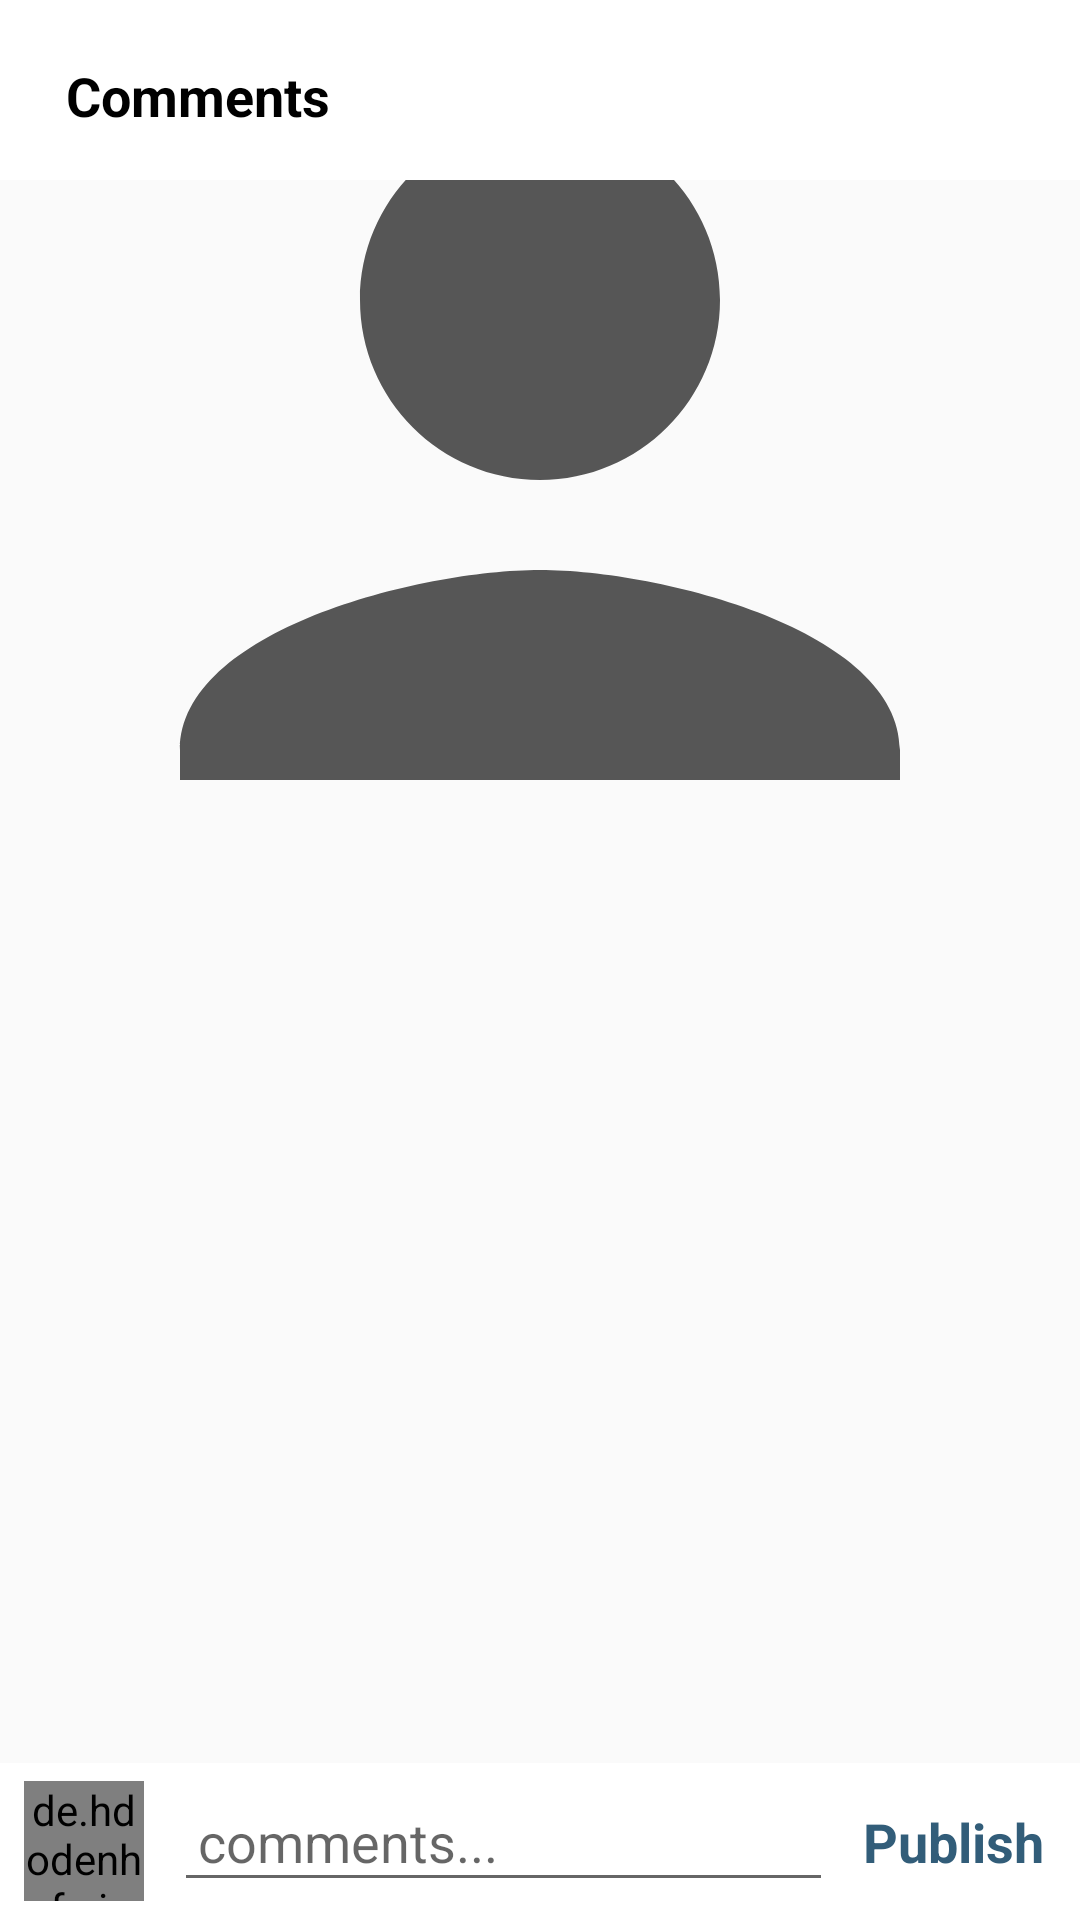

Write the Android layout XML for this screen, with the resource values it uses.
<!-- AndroidManifest.xml: application theme AppTheme -->
<!-- res/layout/activity_comment.xml -->
<?xml version="1.0" encoding="utf-8"?>
<RelativeLayout xmlns:android="http://schemas.android.com/apk/res/android"
    xmlns:app="http://schemas.android.com/apk/res-auto"
    xmlns:tools="http://schemas.android.com/tools"
    android:layout_width="match_parent"
    android:layout_height="match_parent"
    tools:context=".CommentActivity">

    <com.google.android.material.appbar.AppBarLayout
        android:id="@+id/app_bar_layout_comment"
        android:layout_width="match_parent"
        android:layout_height="wrap_content"
        android:background="@android:color/white">

        <androidx.appcompat.widget.Toolbar
            android:id="@+id/comment_toolbar"
            android:layout_width="match_parent"
            android:layout_height="wrap_content"
            android:layout_marginTop="4dp"
            android:layout_marginLeft="6dp"
            android:layout_marginRight="6dp"
            android:background="@android:color/white">

            <RelativeLayout
                android:layout_width="match_parent"
                android:layout_height="wrap_content">

                <TextView
                    android:layout_width="wrap_content"
                    android:layout_height="wrap_content"
                    android:text="@string/comments"
                    android:textSize="18sp"
                    android:maxLines="1"
                    android:textStyle="bold"
                    android:textColor="@android:color/black"
                    android:layout_centerVertical="true"/>

            </RelativeLayout>
        </androidx.appcompat.widget.Toolbar>
    </com.google.android.material.appbar.AppBarLayout>


    <ImageView
        android:id="@+id/post_image_comment"
        android:layout_width="match_parent"
        android:layout_height="200dp"
        android:scaleType="centerCrop"
        android:src="@drawable/ic_person"
        android:layout_below="@id/app_bar_layout_comment"/>

    <androidx.recyclerview.widget.RecyclerView
        android:id="@+id/recyclerview_comment"
        android:layout_width="match_parent"
        android:layout_height="match_parent"
        android:layout_below="@+id/post_image_comment"
        android:layout_margin="5dp"
        android:layout_above="@id/commentRelative">

    </androidx.recyclerview.widget.RecyclerView>

    <RelativeLayout
        android:id="@+id/commentRelative"
        android:layout_width="match_parent"
        android:layout_height="wrap_content"
        android:layout_alignParentBottom="true"
        android:background="@android:color/white"
        android:padding="6dp">

        <de.hdodenhof.circleimageview.CircleImageView
            android:id="@+id/profile_image_Comment"
            android:layout_width="40dp"
            android:layout_height="40dp"
            android:layout_marginStart="2dp"
            android:src="@drawable/ic_person"/>


        <EditText
            android:id="@+id/add_comment"
            android:layout_width="match_parent"
            android:layout_height="wrap_content"
            android:layout_toEndOf="@id/profile_image_Comment"
            android:layout_toStartOf="@id/txtpost_comments"
            android:hint="comments..."
            android:layout_centerVertical="true"
            android:layout_marginStart="10dp"
            android:layout_marginEnd="10dp"
            android:padding="8dp"/>

        <TextView
            android:id="@+id/txtpost_comments"
            android:layout_width="wrap_content"
            android:layout_height="wrap_content"
            android:textColor="@color/colorPrimary"
            android:textStyle="bold"
            android:textSize="18dp"
            android:text="@string/publish"
            android:layout_alignParentEnd="true"
            android:layout_centerVertical="true"
            android:layout_marginEnd="6dp"/>


    </RelativeLayout>
</RelativeLayout>
<!-- resources referenced by this layout -->
<resources>
  <color name="colorPrimary">#325D79</color>
  <!-- drawable ic_person (drawable) -->
  <vector android:height="64dp" android:tint="#565656"
      android:viewportHeight="24" android:viewportWidth="24"
      android:width="64dp" xmlns:android="http://schemas.android.com/apk/res/android">
      <path android:fillColor="@android:color/white" android:pathData="M12,12c2.21,0 4,-1.79 4,-4s-1.79,-4 -4,-4 -4,1.79 -4,4 1.79,4 4,4zM12,14c-2.67,0 -8,1.34 -8,4v1c0,0.55 0.45,1 1,1h14c0.55,0 1,-0.45 1,-1v-1c0,-2.66 -5.33,-4 -8,-4z"/>
  </vector>
  <string name="comments">Comments</string>
  <string name="publish">Publish</string>
  <style name="AppTheme" parent="Theme.AppCompat.Light.NoActionBar">
          
          <item name="colorPrimary">@color/colorPrimary</item>
          <item name="colorPrimaryDark">@color/colorPrimaryDark</item>
          <item name="colorAccent">@color/colorAccent</item>
  
  
          <item name="android:statusBarColor">@color/colorPrimary</item>
      </style>
  <color name="colorPrimaryDark">#3700B3</color>
  <color name="colorAccent">#03DAC5</color>
</resources>
